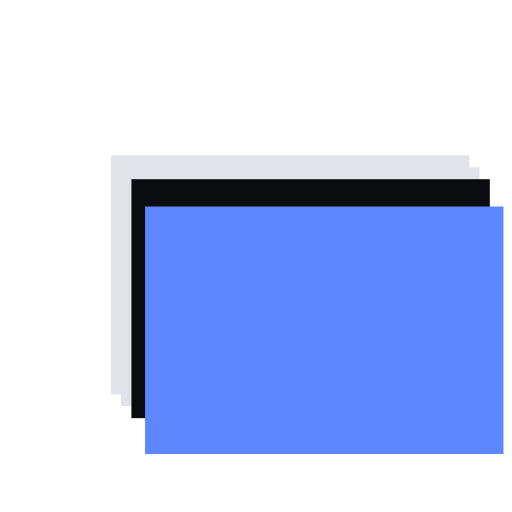
t = 0.00 s
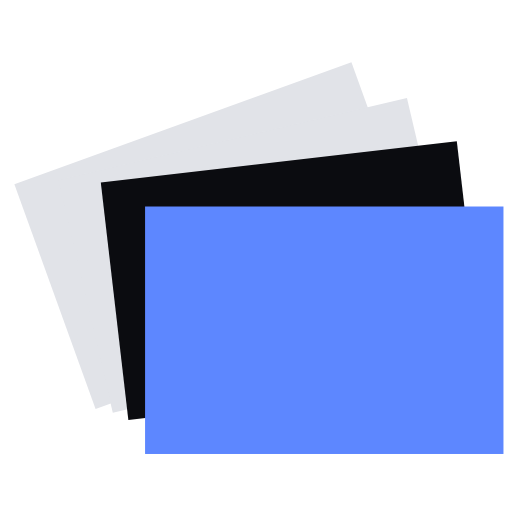
t = 0.60 s
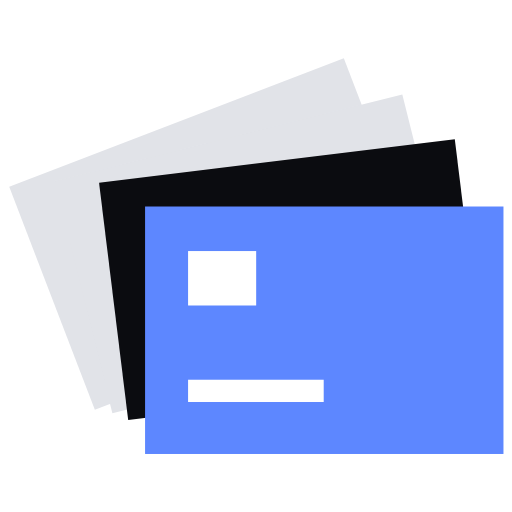
t = 1.40 s
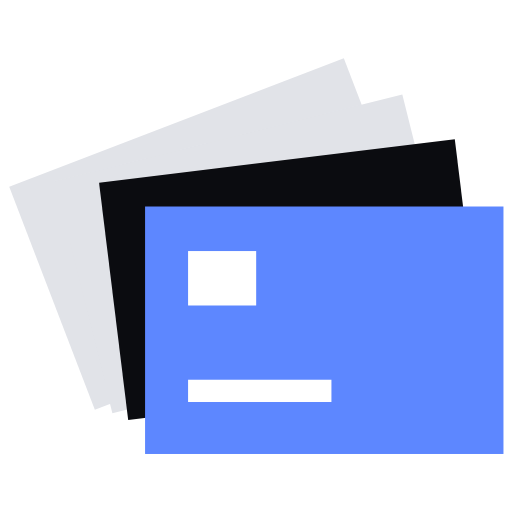
t = 2.10 s
t = 2.70 s: frame unchanged from t = 2.10 s, image omitted
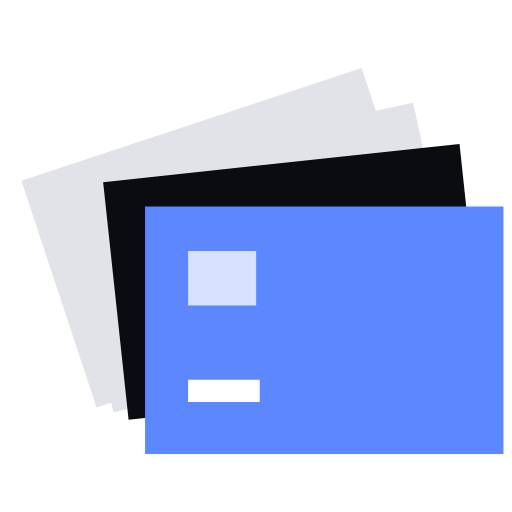
t = 3.30 s

The animated SVG that drew these frames (rendered in a browser with its animation timeline set to each time). Animation: 5 SMIL elements (animate=2,animateTransform=3); one cycle of 4.00 s, repeats indefinitely.

<svg width="600" height="600" viewBox="200 200 600 600" xmlns="http://www.w3.org/2000/svg">
  <title>Spend.Up</title>
  <g transform="translate(210.0 268.0) scale(1.0000) translate(-140 -196)">
    <g><animateTransform attributeName="transform" type="rotate" dur="4s" repeatCount="indefinite" calcMode="spline" keyTimes="0;0.3;0.75;1" keySplines=".2 .8 .2 1;0 0 1 1;.6 0 .4 1" values="0 300 650;-21 300 650;-21 300 650;0 300 650"/><rect x="260.0" y="310.0" width="420.0" height="280.0" fill="#E1E3E8"/></g>
    <g><animateTransform attributeName="transform" type="rotate" dur="4s" repeatCount="indefinite" calcMode="spline" keyTimes="0;0.3;0.75;1" keySplines=".2 .8 .2 1;0 0 1 1;.6 0 .4 1" values="0 300 650;-14 300 650;-14 300 650;0 300 650"/><rect x="272.0" y="324.0" width="420.0" height="280.0" fill="#E1E3E8"/></g>
    <g><animateTransform attributeName="transform" type="rotate" dur="4s" repeatCount="indefinite" calcMode="spline" keyTimes="0;0.3;0.75;1" keySplines=".2 .8 .2 1;0 0 1 1;.6 0 .4 1" values="0 300 650;-7 300 650;-7 300 650;0 300 650"/><rect x="284.0" y="338.0" width="420.0" height="280.0" fill="#0B0C10"/></g>
    <rect x="300.0" y="370.0" width="420.0" height="290.0" fill="#5D87FF"/>
    <rect x="350.4" y="422.2" width="79.8" height="63.8" fill="#FFFFFF">
      <animate attributeName="opacity" dur="4s" repeatCount="indefinite" keyTimes="0;0.2;0.3;0.8;0.9;1" values="0;0;1;1;0;0"/>
    </rect>
    <rect x="350.4" y="573.0" width="168.0" height="26.1" fill="#FFFFFF">
      <animate attributeName="width" dur="4s" repeatCount="indefinite" calcMode="spline" keyTimes="0;0.25;0.45;0.75;0.9;1" keySplines="0 0 1 1;.2 .8 .2 1;0 0 1 1;.6 0 .4 1;0 0 1 1" values="0;0;168;168;0;0"/>
    </rect>
  </g>
</svg>
